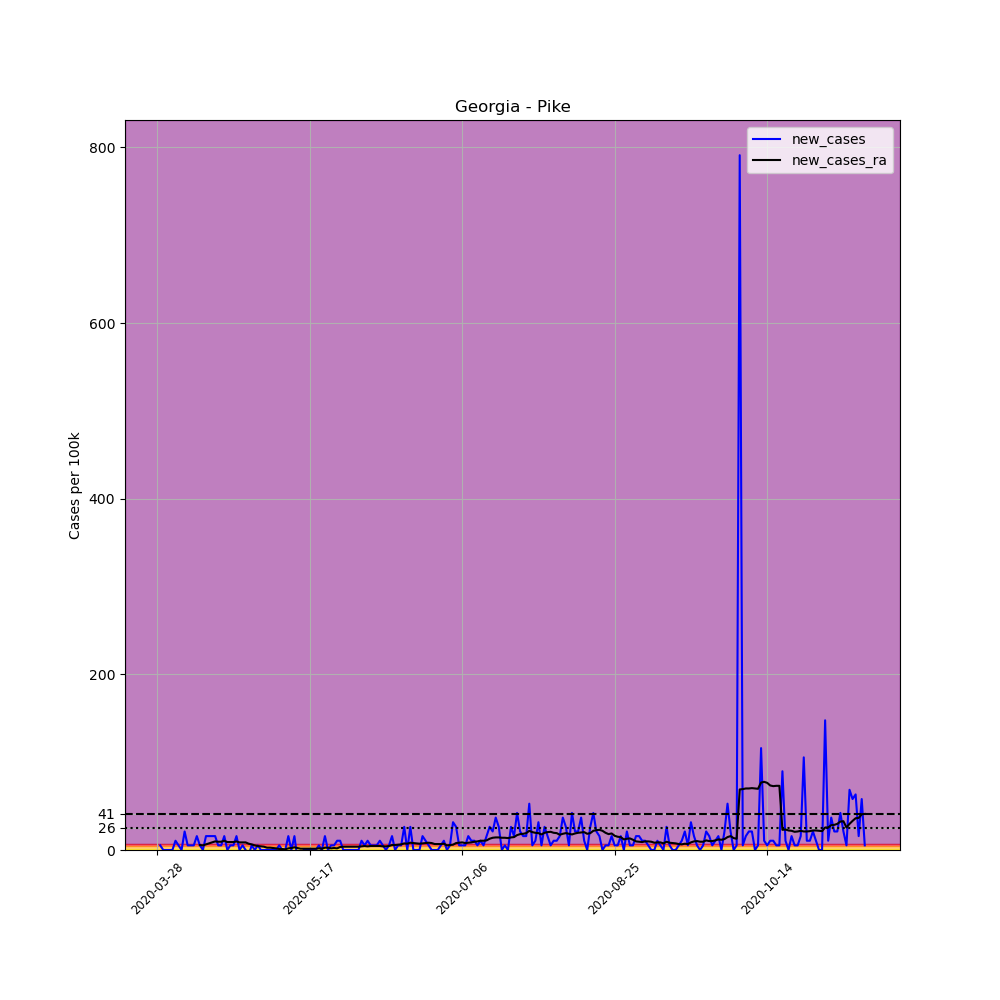

The data file committed next to this chart (first rows):
, date, county, state, fips, cases, deaths, COUNTY, STNAME, CTYNAME, POPESTIMATE2019, per_100k, new_cases, new_cases_ra
426078, 2020-03-28, Pike, Georgia, 13231, 1, 0, 231, Georgia, Pike, 18962, 5.274, , 
426079, 2020-03-29, Pike, Georgia, 13231, 2, 0, 231, Georgia, Pike, 18962, 10.55, 5.274, 
426080, 2020-03-30, Pike, Georgia, 13231, 2, 0, 231, Georgia, Pike, 18962, 10.55, 0.0, 
426081, 2020-03-31, Pike, Georgia, 13231, 2, 0, 231, Georgia, Pike, 18962, 10.55, 0.0, 
426082, 2020-04-01, Pike, Georgia, 13231, 2, 0, 231, Georgia, Pike, 18962, 10.55, 0.0, 
426083, 2020-04-02, Pike, Georgia, 13231, 2, 0, 231, Georgia, Pike, 18962, 10.55, 0.0, 
426084, 2020-04-03, Pike, Georgia, 13231, 4, 0, 231, Georgia, Pike, 18962, 21.09, 10.55, 
426085, 2020-04-04, Pike, Georgia, 13231, 5, 0, 231, Georgia, Pike, 18962, 26.37, 5.274, 
426086, 2020-04-05, Pike, Georgia, 13231, 5, 0, 231, Georgia, Pike, 18962, 26.37, 0.0, 
426087, 2020-04-06, Pike, Georgia, 13231, 9, 0, 231, Georgia, Pike, 18962, 47.46, 21.09, 
426088, 2020-04-07, Pike, Georgia, 13231, 10, 0, 231, Georgia, Pike, 18962, 52.74, 5.274, 
426089, 2020-04-08, Pike, Georgia, 13231, 11, 0, 231, Georgia, Pike, 18962, 58.01, 5.274, 
426090, 2020-04-09, Pike, Georgia, 13231, 12, 0, 231, Georgia, Pike, 18962, 63.28, 5.274, 
426091, 2020-04-10, Pike, Georgia, 13231, 15, 0, 231, Georgia, Pike, 18962, 79.11, 15.82, 
426092, 2020-04-11, Pike, Georgia, 13231, 16, 0, 231, Georgia, Pike, 18962, 84.38, 5.274, 5.65
426093, 2020-04-12, Pike, Georgia, 13231, 16, 0, 231, Georgia, Pike, 18962, 84.38, 0.0, 5.274
426094, 2020-04-13, Pike, Georgia, 13231, 19, 0, 231, Georgia, Pike, 18962, 100.2, 15.82, 6.404
426095, 2020-04-14, Pike, Georgia, 13231, 22, 0, 231, Georgia, Pike, 18962, 116, 15.82, 7.534
426096, 2020-04-15, Pike, Georgia, 13231, 25, 1, 231, Georgia, Pike, 18962, 131.8, 15.82, 8.664
426097, 2020-04-16, Pike, Georgia, 13231, 28, 1, 231, Georgia, Pike, 18962, 147.7, 15.82, 9.794
426098, 2020-04-17, Pike, Georgia, 13231, 29, 1, 231, Georgia, Pike, 18962, 152.9, 5.274, 9.417
426099, 2020-04-18, Pike, Georgia, 13231, 30, 1, 231, Georgia, Pike, 18962, 158.2, 5.274, 9.417
426100, 2020-04-19, Pike, Georgia, 13231, 33, 1, 231, Georgia, Pike, 18962, 174, 15.82, 10.55
426101, 2020-04-20, Pike, Georgia, 13231, 33, 2, 231, Georgia, Pike, 18962, 174, 0.0, 9.041
426102, 2020-04-21, Pike, Georgia, 13231, 34, 2, 231, Georgia, Pike, 18962, 179.3, 5.274, 9.041
426103, 2020-04-22, Pike, Georgia, 13231, 35, 2, 231, Georgia, Pike, 18962, 184.6, 5.274, 9.041
426104, 2020-04-23, Pike, Georgia, 13231, 38, 2, 231, Georgia, Pike, 18962, 200.4, 15.82, 9.794
426105, 2020-04-24, Pike, Georgia, 13231, 38, 2, 231, Georgia, Pike, 18962, 200.4, 0.0, 8.664
426106, 2020-04-25, Pike, Georgia, 13231, 39, 2, 231, Georgia, Pike, 18962, 205.7, 5.274, 8.664
426107, 2020-04-26, Pike, Georgia, 13231, 39, 2, 231, Georgia, Pike, 18962, 205.7, 0.0, 8.664
426108, 2020-04-27, Pike, Georgia, 13231, 38, 2, 231, Georgia, Pike, 18962, 200.4, -5.274, 7.157
426109, 2020-04-28, Pike, Georgia, 13231, 39, 2, 231, Georgia, Pike, 18962, 205.7, 5.274, 6.404
426110, 2020-04-29, Pike, Georgia, 13231, 39, 2, 231, Georgia, Pike, 18962, 205.7, 0.0, 5.274
426111, 2020-04-30, Pike, Georgia, 13231, 40, 2, 231, Georgia, Pike, 18962, 210.9, 5.274, 4.52
426112, 2020-05-01, Pike, Georgia, 13231, 40, 2, 231, Georgia, Pike, 18962, 210.9, 0.0, 4.144
426113, 2020-05-02, Pike, Georgia, 13231, 40, 2, 231, Georgia, Pike, 18962, 210.9, 0.0, 3.767
426114, 2020-05-03, Pike, Georgia, 13231, 40, 2, 231, Georgia, Pike, 18962, 210.9, 0.0, 2.637
426115, 2020-05-04, Pike, Georgia, 13231, 40, 2, 231, Georgia, Pike, 18962, 210.9, 0.0, 2.637
426116, 2020-05-05, Pike, Georgia, 13231, 40, 2, 231, Georgia, Pike, 18962, 210.9, 0.0, 2.26
426117, 2020-05-06, Pike, Georgia, 13231, 40, 2, 231, Georgia, Pike, 18962, 210.9, 0.0, 1.883
426118, 2020-05-07, Pike, Georgia, 13231, 41, 2, 231, Georgia, Pike, 18962, 216.2, 5.274, 1.13
426119, 2020-05-08, Pike, Georgia, 13231, 41, 2, 231, Georgia, Pike, 18962, 216.2, 0.0, 1.13
426120, 2020-05-09, Pike, Georgia, 13231, 41, 2, 231, Georgia, Pike, 18962, 216.2, 0.0, 0.7534
426121, 2020-05-10, Pike, Georgia, 13231, 44, 2, 231, Georgia, Pike, 18962, 232, 15.82, 1.883
426122, 2020-05-11, Pike, Georgia, 13231, 44, 2, 231, Georgia, Pike, 18962, 232, 0.0, 2.26
426123, 2020-05-12, Pike, Georgia, 13231, 47, 2, 231, Georgia, Pike, 18962, 247.9, 15.82, 3.014
426124, 2020-05-13, Pike, Georgia, 13231, 45, 2, 231, Georgia, Pike, 18962, 237.3, -10.55, 2.26
426125, 2020-05-14, Pike, Georgia, 13231, 44, 2, 231, Georgia, Pike, 18962, 232, -5.274, 1.507
426126, 2020-05-15, Pike, Georgia, 13231, 44, 2, 231, Georgia, Pike, 18962, 232, 0.0, 1.507
426127, 2020-05-16, Pike, Georgia, 13231, 44, 2, 231, Georgia, Pike, 18962, 232, 0.0, 1.507
426128, 2020-05-17, Pike, Georgia, 13231, 44, 2, 231, Georgia, Pike, 18962, 232, 0.0, 1.507
426129, 2020-05-18, Pike, Georgia, 13231, 44, 2, 231, Georgia, Pike, 18962, 232, 0.0, 1.507
426130, 2020-05-19, Pike, Georgia, 13231, 44, 2, 231, Georgia, Pike, 18962, 232, 0.0, 1.507
426131, 2020-05-20, Pike, Georgia, 13231, 45, 2, 231, Georgia, Pike, 18962, 237.3, 5.274, 1.883
426132, 2020-05-21, Pike, Georgia, 13231, 45, 2, 231, Georgia, Pike, 18962, 237.3, 0.0, 1.507
426133, 2020-05-22, Pike, Georgia, 13231, 48, 2, 231, Georgia, Pike, 18962, 253.1, 15.82, 2.637
426134, 2020-05-23, Pike, Georgia, 13231, 48, 2, 231, Georgia, Pike, 18962, 253.1, 0.0, 2.637
426135, 2020-05-24, Pike, Georgia, 13231, 49, 2, 231, Georgia, Pike, 18962, 258.4, 5.274, 1.883
426136, 2020-05-25, Pike, Georgia, 13231, 50, 2, 231, Georgia, Pike, 18962, 263.7, 5.274, 2.26
426137, 2020-05-26, Pike, Georgia, 13231, 52, 2, 231, Georgia, Pike, 18962, 274.2, 10.55, 1.883
... 173 more rows
